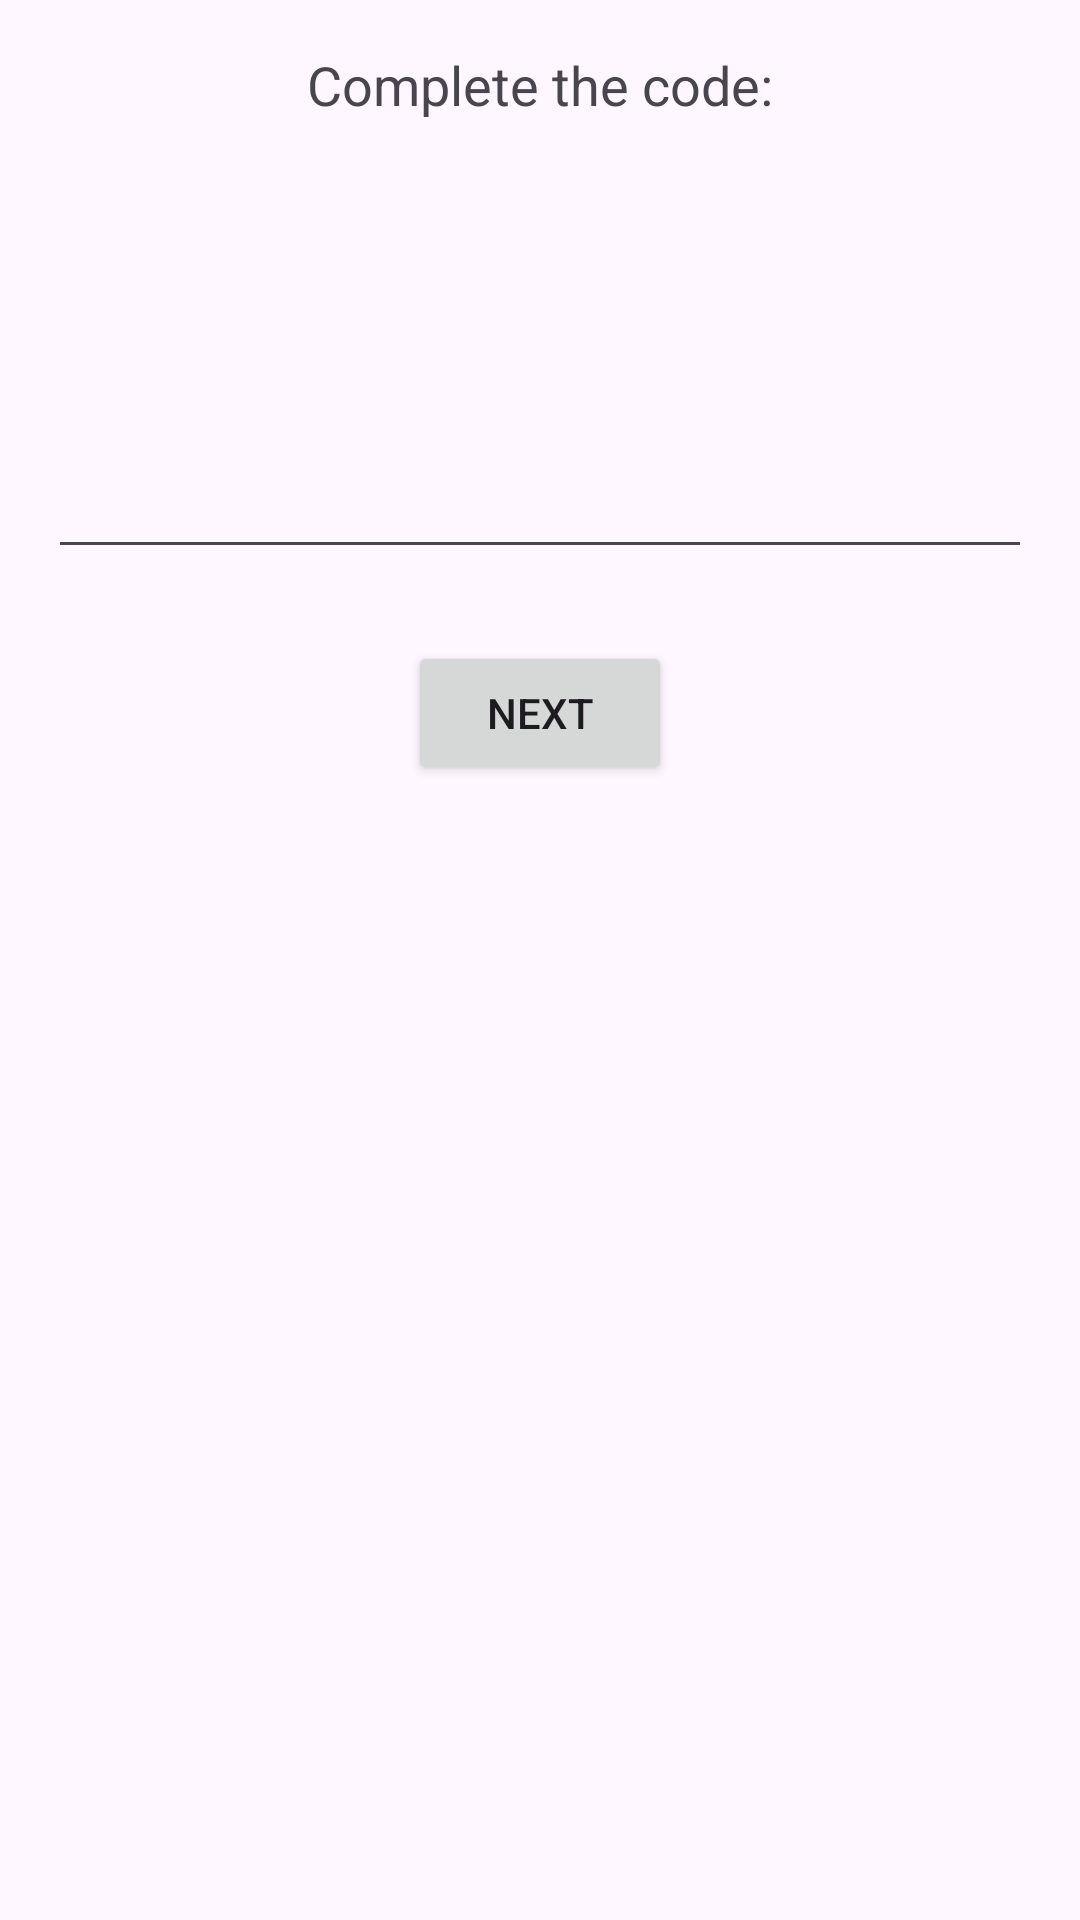

Layout XML and referenced resources for this Android screen:
<!-- AndroidManifest.xml: application theme Theme.CodeRepeat -->
<!-- res/layout/fragment_code_completion_task.xml -->
<?xml version="1.0" encoding="utf-8"?>
<LinearLayout
    xmlns:android="http://schemas.android.com/apk/res/android"
    xmlns:tools="http://schemas.android.com/tools"
    android:layout_width="match_parent"
    android:layout_height="match_parent"
    tools:context=".fragments.tasks.CodeCompletionTaskFragment"
    android:padding="16dp"
    android:orientation="vertical">

        <TextView
            android:id="@+id/fragment_code_completion_task_TV_Question"
            android:layout_width="wrap_content"
            android:layout_height="wrap_content"
            android:text="Complete the code:"
            android:textSize="18sp"
            android:layout_gravity="center" />

        <EditText
            android:id="@+id/fragment_code_completion_task_ET_CodeUserAnswer"
            android:layout_width="match_parent"
            android:layout_height="wrap_content"
            android:layout_marginTop="24dp"
            android:inputType="textMultiLine"
            android:minLines="5"
            android:maxLines="10"
            android:gravity="top|start"
            android:scrollbars="vertical" />

        <Button
            android:id="@+id/fragment_code_completion_task_BTN_next"
            android:layout_width="wrap_content"
            android:layout_height="wrap_content"
            android:text="Next"
            android:layout_gravity="center"
            android:layout_marginTop="24dp" />

</LinearLayout>
<!-- resources referenced by this layout -->
<resources>
  <style name="Theme.CodeRepeat" parent="Base.Theme.CodeRepeat" />
  <style name="Base.Theme.CodeRepeat" parent="Theme.Material3.DayNight.NoActionBar">
          
          
      </style>
</resources>
